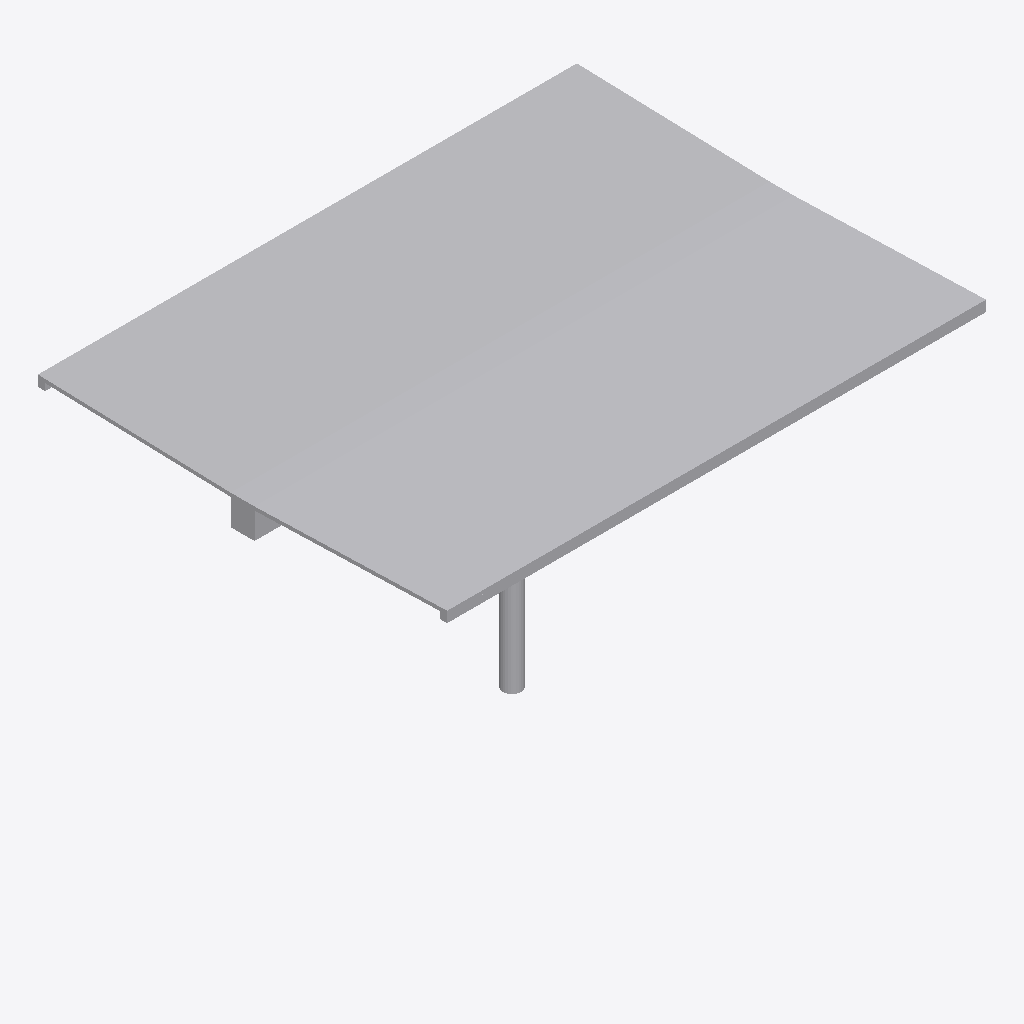
Isometric view of an IFC building model (IFC-SPF (STEP), schema IFC2X3, length unit metre), seen from the south-west, elements coloured by IFC class: 1 other element (light grey).
Extent 4.5 m × 3.4 m × 2.5 m (x, y, z). Storeys (1): Port De Barcelona at 0.00 m. Elements (1): 1 IfcFurnishingElement.

HEADER;
FILE_DESCRIPTION(('ViewDefinition [CoordinationView_V2.0]'),'2;1');
FILE_NAME('','',(''),(''),'','','');
FILE_SCHEMA(('IFC2X3'));
ENDSEC;
DATA;
#105=IFCPROJECT('34UKVHeH5CHvrwyycS_2aZ',$,'Port De Barcelona',$,$,'Port De Barcelona','Port De Barcelona',(#97),#92);
#130=IFCSITE('34UKVHeH5CHvrwyycS_2aX',$,'Default',$,$,#127,$,$,.ELEMENT.,(42,21,31,181945),(-71,-3,-24,-263305),0.0,$,$);
#115=IFCBUILDING('34UKVHeH5CHvrwyycS_2aY',$,'Port De Barcelona',$,$,#32,$,'Port De Barcelona',.ELEMENT.,$,$,$);
#124=IFCBUILDINGSTOREY('34UKVHeH5CHvrwyybZ1_NS',$,'Port De Barcelona',$,'Level:8mm Head',#122,$,'Port De Barcelona',.ELEMENT.,0.0);
#587=IFCFURNISHINGELEMENT('0bXUlLUuv7fBN8tCQa_3P6',$,'APBCN-URB-MOB-ParadaAutobus_Pergola_Taxis:Tipo1:329944',$,'APBCN-URB-MOB-ParadaAutobus_Pergola_Taxis:Tipo1',#585,#578,'329944');
ENDSEC;
